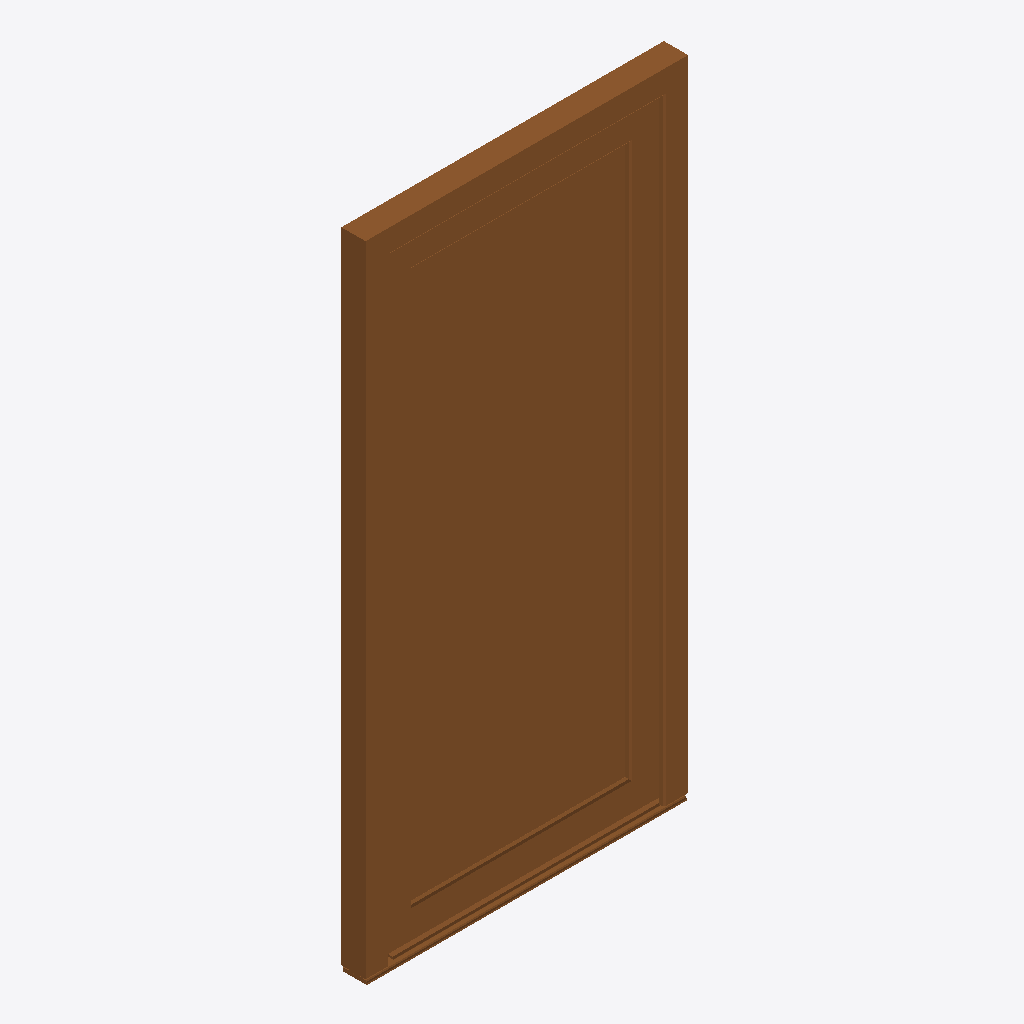
Isometric view of an IFC building model (IFC-SPF (STEP), schema IFC4, length unit millimetre), seen from the south-west, elements coloured by IFC class: 1 door (brown).
Extent 1.1 m × 0.1 m × 2.2 m (x, y, z). Elements (1): 1 IfcDoor.

HEADER;
FILE_DESCRIPTION(('IFC4'),'2;1');
FILE_NAME('construction','2024-12-09T13:31:05',(''),('',''),'','','');
FILE_SCHEMA(('IFC4'));
ENDSEC;
DATA;
#11=IFCPROJECT('0PtOTTqdj3OvwbwH3EWLUz',#5,'Planersoftware 3.0','configurator export','','','',(#16),#10);
#9121=IFCBUILDING('3i4Ocb6Jz1GgZDCpnL4$C7',#5,'Default Building','Description of Default Building','',#9120,$,'',.ELEMENT.,$,$,$);
#9100=IFCDOOR('0$SPxI1Kr4zg8NHovUzOuu',#5,'S 9000 MD 1100x2200mm 1-piece door','GEALAN Fenster-Systeme GmbH S 9000 MD 1100x2200mm 1-piece door','',#9091,#9099,'',2200.0,1100.0,$,$,$);
ENDSEC;
